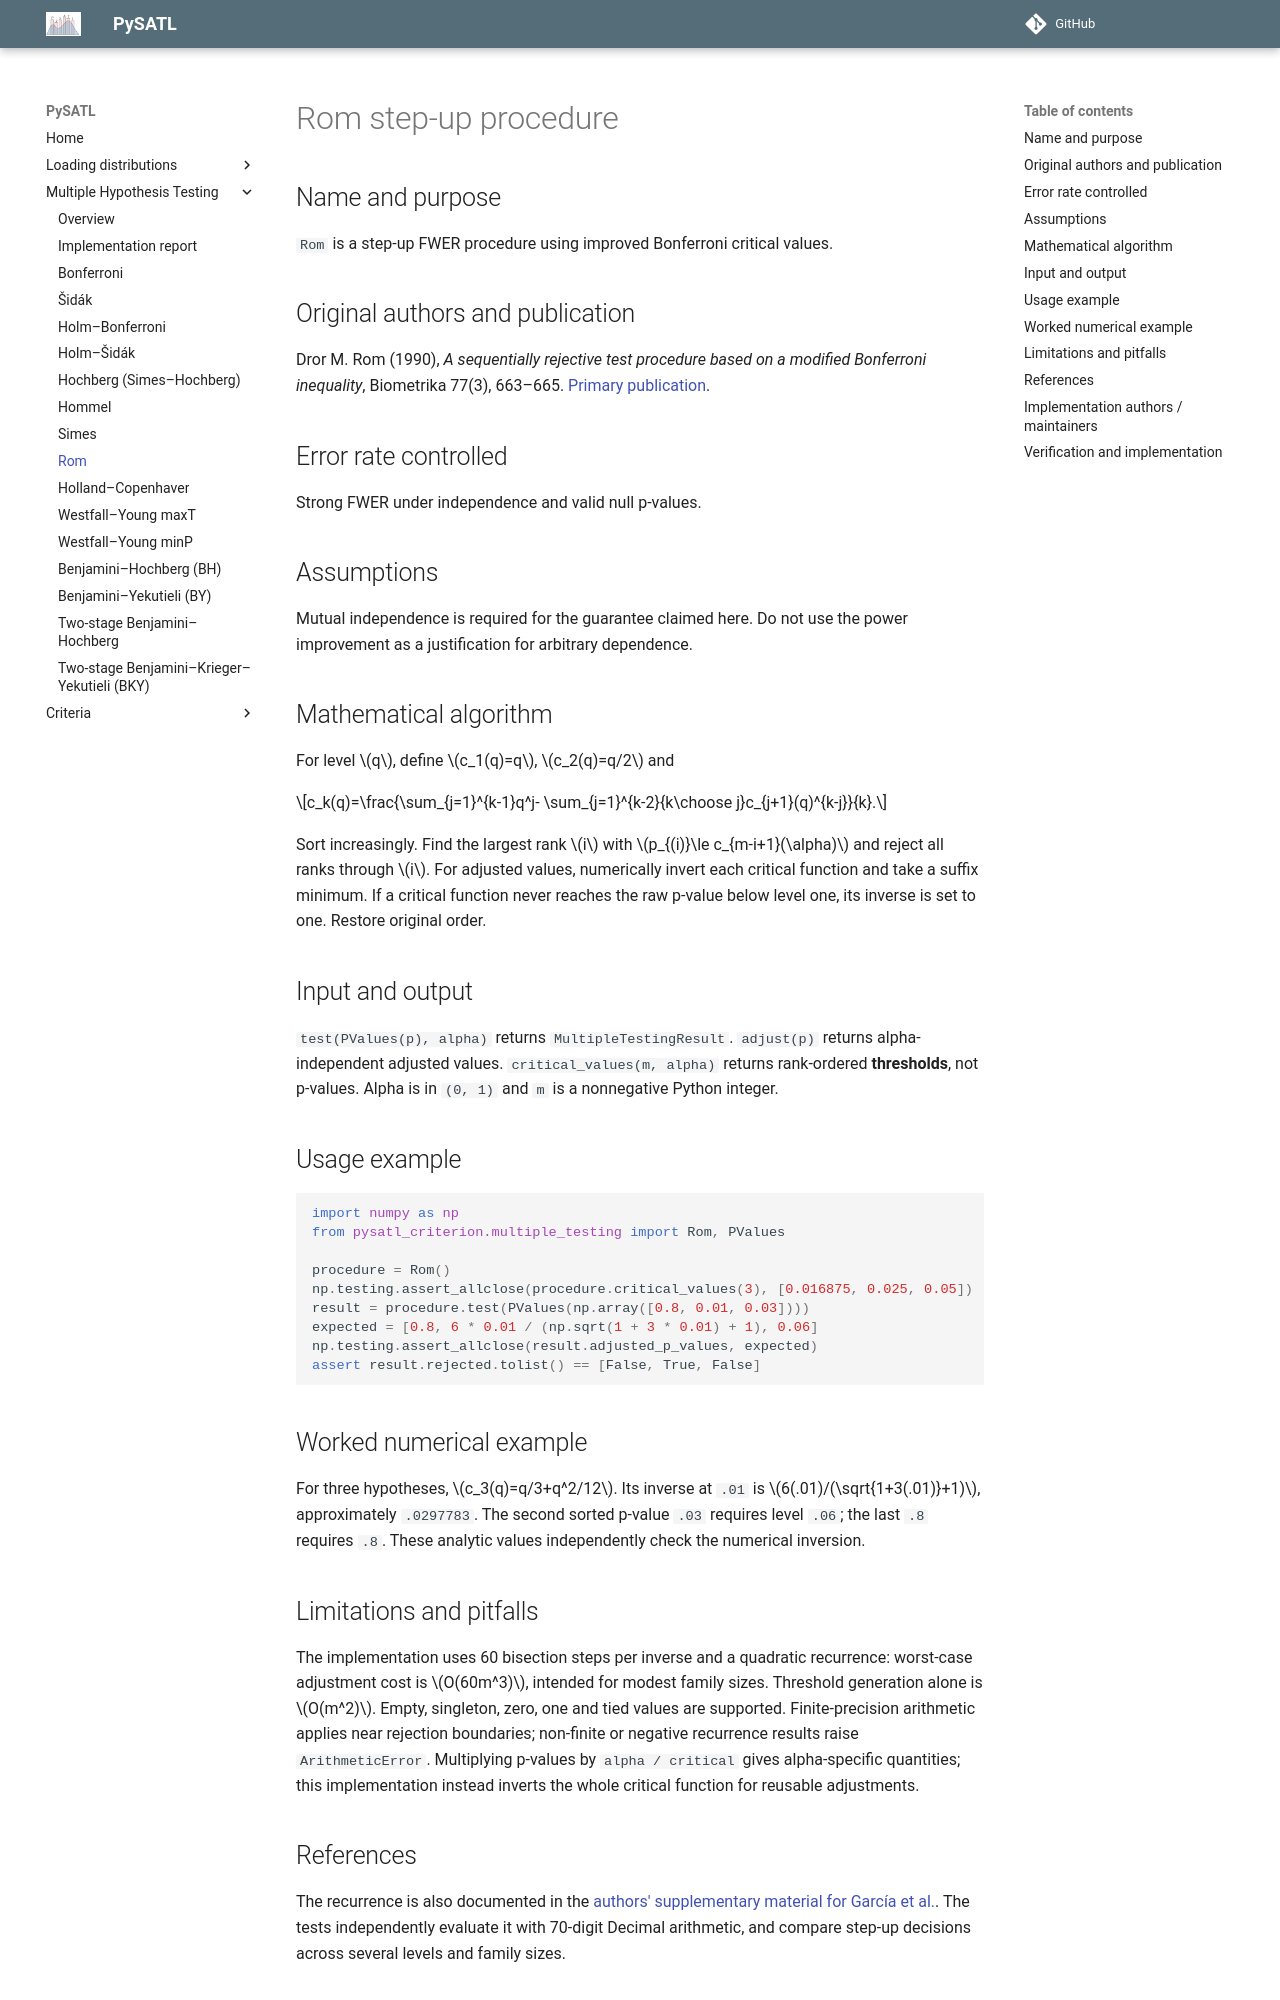

repository: PySATL/pysatl-criterion · page: en/main/multiple_testing/rom/index.html · generator: mkdocs

# Rom step-up procedure

## Name and purpose

`Rom` is a step-up FWER procedure using improved Bonferroni critical values.

## Original authors and publication

Dror M. Rom (1990), *A sequentially rejective test procedure based on a modified
Bonferroni inequality*, Biometrika 77(3), 663–665.
[Primary publication](https://doi.org/10.1093/biomet/77.3.663).

## Error rate controlled

Strong FWER under independence and valid null p-values.

## Assumptions

Mutual independence is required for the guarantee claimed here. Do not use the
power improvement as a justification for arbitrary dependence.

## Mathematical algorithm

For level $q$, define $c_1(q)=q$, $c_2(q)=q/2$ and

$$c_k(q)=\frac{\sum_{j=1}^{k-1}q^j-
\sum_{j=1}^{k-2}{k\choose j}c_{j+1}(q)^{k-j}}{k}.$$

Sort increasingly. Find the largest rank $i$ with
$p_{(i)}\le c_{m-i+1}(\alpha)$ and reject all ranks through $i$.
For adjusted values, numerically invert each critical function and take a suffix
minimum. If a critical function never reaches the raw p-value below level one,
its inverse is set to one. Restore original order.

## Input and output

`test(PValues(p), alpha)` returns `MultipleTestingResult`.
`adjust(p)` returns alpha-independent adjusted values.
`critical_values(m, alpha)` returns rank-ordered **thresholds**, not p-values.
Alpha is in `(0, 1)` and `m` is a nonnegative Python integer.

## Usage example

```python
import numpy as np
from pysatl_criterion.multiple_testing import Rom, PValues

procedure = Rom()
np.testing.assert_allclose(procedure.critical_values(3), [0.016875, 0.025, 0.05])
result = procedure.test(PValues(np.array([0.8, 0.01, 0.03])))
expected = [0.8, 6 * 0.01 / (np.sqrt(1 + 3 * 0.01) + 1), 0.06]
np.testing.assert_allclose(result.adjusted_p_values, expected)
assert result.rejected.tolist() == [False, True, False]
```

## Worked numerical example

For three hypotheses, $c_3(q)=q/3+q^2/12$. Its inverse at `.01` is
$6(.01)/(\sqrt{1+3(.01)}+1)$, approximately `.0297783`.
The second sorted p-value `.03` requires level `.06`; the last `.8` requires `.8`.
These analytic values independently check the numerical inversion.

## Limitations and pitfalls

The implementation uses 60 bisection steps per inverse and a quadratic recurrence:
worst-case adjustment cost is $O(60m^3)$, intended for modest family sizes.
Threshold generation alone is $O(m^2)$. Empty, singleton, zero, one and tied values
are supported. Finite-precision arithmetic applies near rejection boundaries;
non-finite or negative recurrence results raise `ArithmeticError`.
Multiplying p-values by `alpha / critical` gives alpha-specific quantities; this
implementation instead inverts the whole critical function for reusable adjustments.
